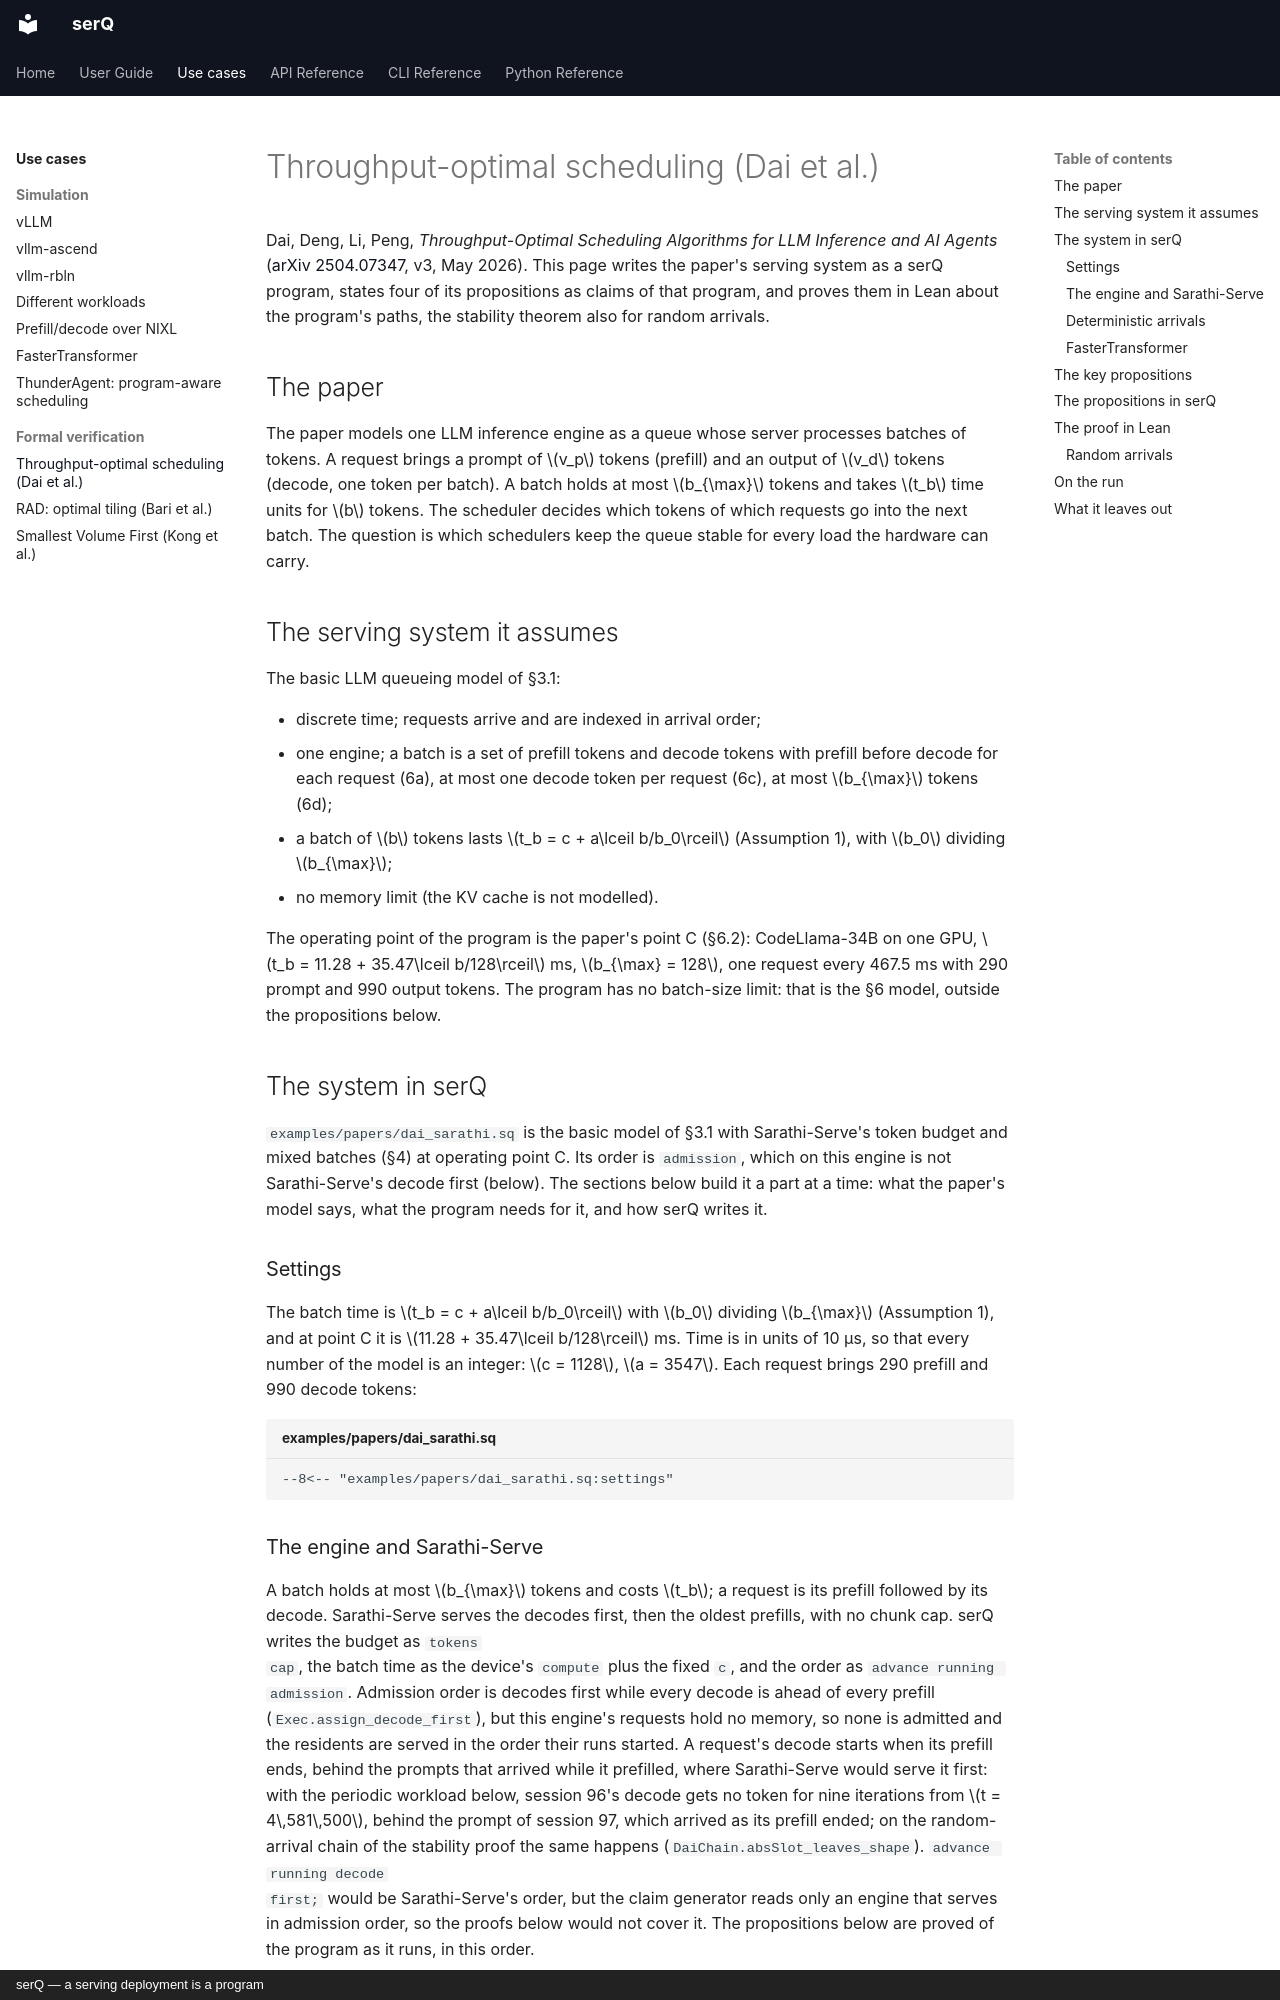

repository: servingQ/serQ · page: use-cases/dai/index.html · generator: mkdocs · copyright: serQ — a serving deployment is a program

# Throughput-optimal scheduling (Dai et al.)

Dai, Deng, Li, Peng, *Throughput-Optimal Scheduling Algorithms for LLM Inference and AI Agents* ([arXiv 2504.07347](https://arxiv.org/abs/2504.07347), v3, May 2026). This page writes the paper's serving system as a serQ program, states four of its propositions as claims of that program, and proves them in Lean about the program's paths, the stability theorem also for random arrivals.

## The paper

The paper models one LLM inference engine as a queue whose server processes batches of tokens. A request brings a prompt of $v_p$ tokens (prefill) and an output of $v_d$ tokens (decode, one token per batch). A batch holds at most $b_{\max}$ tokens and takes $t_b$ time units for $b$ tokens. The scheduler decides which tokens of which requests go into the next batch. The question is which schedulers keep the queue stable for every load the hardware can carry.

## The serving system it assumes

The basic LLM queueing model of §3.1:

- discrete time; requests arrive and are indexed in arrival order;
- one engine; a batch is a set of prefill tokens and decode tokens with prefill before decode for each request (6a), at most one decode token per request (6c), at most $b_{\max}$ tokens (6d);
- a batch of $b$ tokens lasts $t_b = c + a\lceil b/b_0\rceil$ (Assumption 1), with $b_0$ dividing $b_{\max}$;
- no memory limit (the KV cache is not modelled).

The operating point of the program is the paper's point C (§6.2): CodeLlama-34B on one GPU, $t_b = 11.28 + 35.47\lceil b/128\rceil$ ms, $b_{\max} = 128$, one request every 467.5 ms with 290 prompt and 990 output tokens. The program has no batch-size limit: that is the §6 model, outside the propositions below.

## The system in serQ

`examples/papers/dai_sarathi.sq` is the basic model of §3.1 with
Sarathi-Serve's token budget and mixed batches (§4) at operating point C.
Its order is `admission`, which on this engine is not Sarathi-Serve's
decode first (below). The sections below build it a part at a time: what
the paper's model says, what the program needs for it, and how serQ writes
it.

### Settings

The batch time is $t_b = c + a\lceil b/b_0\rceil$ with $b_0$ dividing
$b_{\max}$ (Assumption 1), and at point C it is $11.28 + 35.47\lceil
b/128\rceil$ ms. Time is in units of 10 µs, so that every number of the
model is an integer: $c = 1128$, $a = 3547$. Each request brings 290
prefill and 990 decode tokens:

```serq title="examples/papers/dai_sarathi.sq"
--8<-- "examples/papers/dai_sarathi.sq:settings"
```
